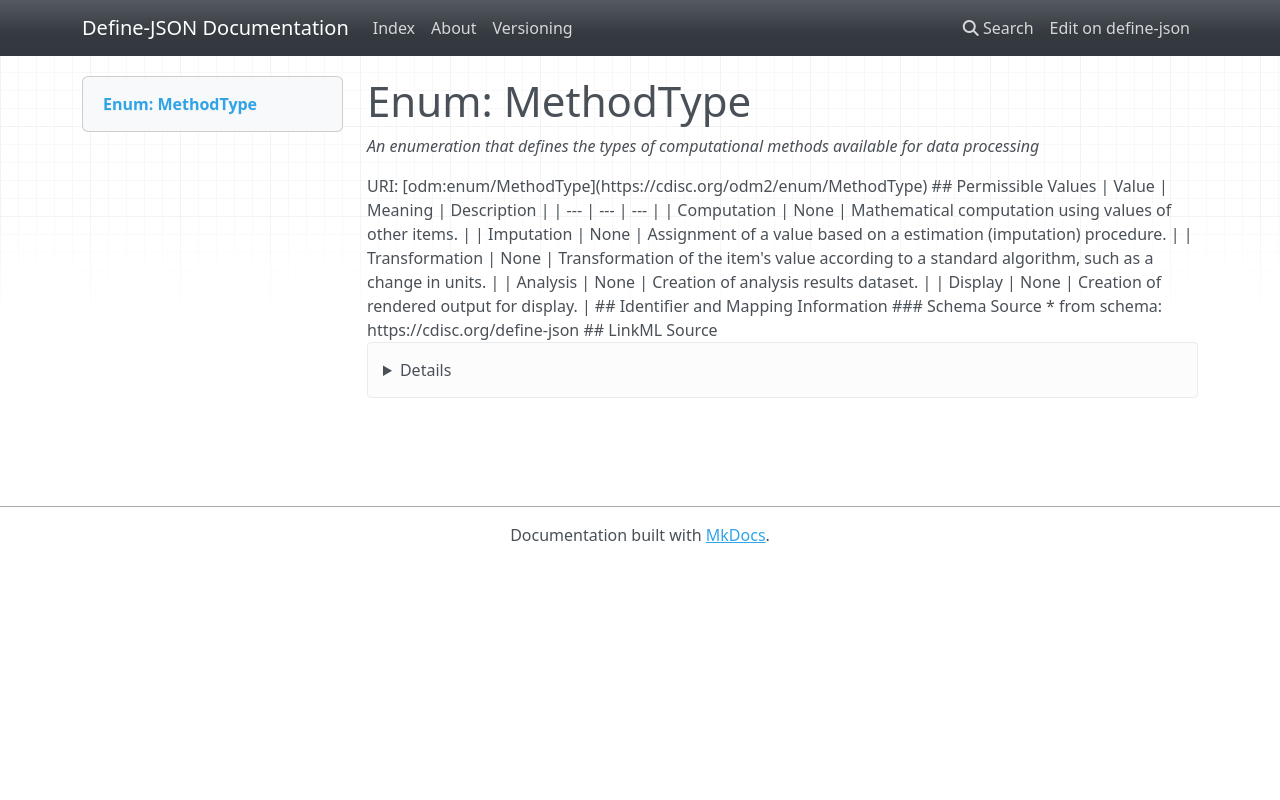

repository: TeMeta/define-json · page: enums/MethodType/index.html · generator: mkdocs

# Enum: MethodType 




_An enumeration that defines the types of computational methods available for data processing_



URI: [odm:enum/MethodType](https://cdisc.org/odm2/enum/MethodType)

## Permissible Values

| Value | Meaning | Description |
| --- | --- | --- |
| Computation | None | Mathematical computation using values of other items. |
| Imputation | None | Assignment of a value based on a estimation (imputation) procedure. |
| Transformation | None | Transformation of the item's value according to a standard algorithm, such as a change in units. |
| Analysis | None | Creation of analysis results dataset. |
| Display | None | Creation of rendered output for display. |








## Identifier and Mapping Information






### Schema Source


* from schema: https://cdisc.org/define-json






## LinkML Source

<details>
```yaml
name: MethodType
description: An enumeration that defines the types of computational methods available
  for data processing
from_schema: https://cdisc.org/define-json
rank: 1000
permissible_values:
  Computation:
    text: Computation
    description: Mathematical computation using values of other items.
  Imputation:
    text: Imputation
    description: Assignment of a value based on a estimation (imputation) procedure.
  Transformation:
    text: Transformation
    description: Transformation of the item's value according to a standard algorithm,
      such as a change in units.
  Analysis:
    text: Analysis
    description: Creation of analysis results dataset.
  Display:
    text: Display
    description: Creation of rendered output for display.

```
</details>
